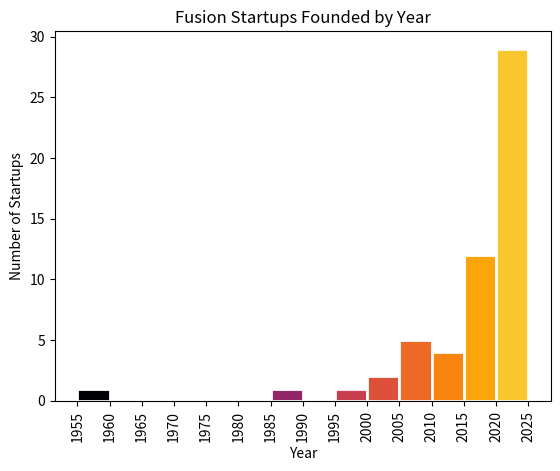

Write the Python code that produced this figure.
from matplotlib import pyplot as plt
from matplotlib import colormaps as cmaps
import matplotlib as mpl

data = '''
    1955
    1985
    1998
    2002
    2003
    2005
    2006
    2008
    2009
    2009
    2010
    2011
    2013
    2014
    2017
    2017
    2017
    2017
    2018
    2018
    2019
    2019
    2019
    2019
    2019
    2019
    2020
    2020
    2021
    2021
    2021
    2021
    2021
    2021
    2021
    2021
    2022
    2022
    2022
    2022
    2022
    2022
    2022
    2022
    2022
    2022
    2023
    2023
    2023
    2023
    2023
    2023
    2023
    2024
    2024
    '''.split()

for i in range(len(data)):
    data[i] = int(data[i])

bin_values, bins, myart = plt.hist(data, bins=range(1955, 2030, 5), edgecolor='white', linewidth=2)
centers = 0.5 * (bins[:-1] + bins[1:])
centers = (centers - min(centers)) / (max(centers) - min(centers) + 10) # normalize the centers to be between 0 and 1

for c, p in zip(centers, myart):
    plt.setp(p, 'facecolor', mpl.colormaps['inferno'](c)) # change each bin artist's color to whatever color the colormap is at 'c'

plt.xticks(range(1955, 2030, 5), rotation=90)
plt.title('Fusion Startups Founded by Year')
plt.xlabel('Year')
plt.ylabel('Number of Startups')

plt.savefig('fusion_startups_graph.png', bbox_inches='tight', dpi=300)
